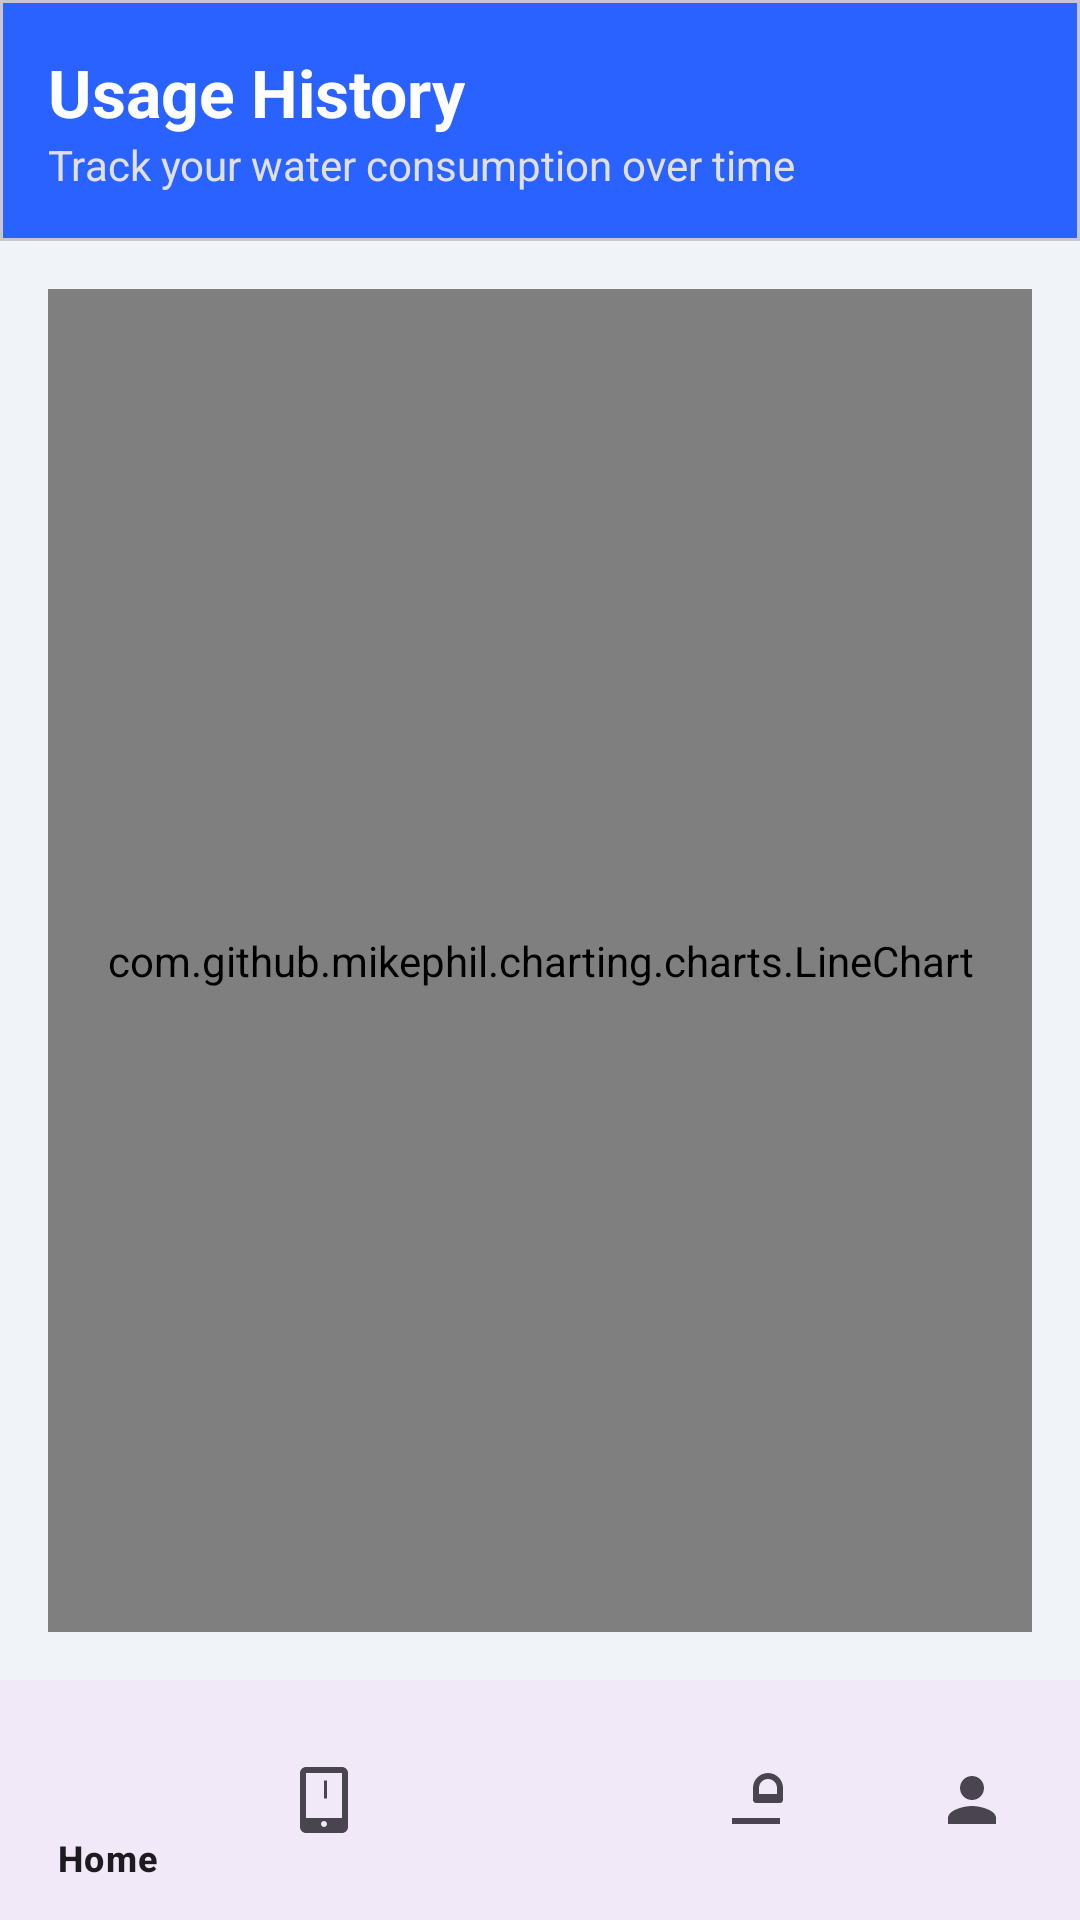

Android layout source for this screen:
<!-- AndroidManifest.xml: application theme Theme.JalBank -->
<!-- res/layout/activity_usage.xml -->
<?xml version="1.0" encoding="utf-8"?>
<androidx.constraintlayout.widget.ConstraintLayout xmlns:android="http://schemas.android.com/apk/res/android"
    xmlns:app="http://schemas.android.com/apk/res-auto"
    xmlns:tools="http://schemas.android.com/tools"
    android:layout_width="match_parent"
    android:layout_height="match_parent"
    android:background="#F0F4F8">

    <com.google.android.material.card.MaterialCardView
        android:id="@+id/header_card_usage"
        android:layout_width="match_parent"
        android:layout_height="wrap_content"
        app:layout_constraintTop_toTopOf="parent"
        app:shapeAppearanceOverlay="@style/ShapeAppearance.Material3.Corner.None">

        <LinearLayout
            android:layout_width="match_parent"
            android:layout_height="wrap_content"
            android:background="#2962FF"
            android:orientation="vertical"
            android:padding="16dp">

            <TextView
                android:layout_width="wrap_content"
                android:layout_height="wrap_content"
                android:text="Usage History"
                android:textColor="@android:color/white"
                android:textSize="22sp"
                android:textStyle="bold" />

            <TextView
                android:layout_width="wrap_content"
                android:layout_height="wrap_content"
                android:text="Track your water consumption over time"
                android:textColor="#E0E0E0" />
        </LinearLayout>
    </com.google.android.material.card.MaterialCardView>

    <com.github.mikephil.charting.charts.LineChart
        android:id="@+id/usage_line_chart"
        android:layout_width="0dp"
        android:layout_height="0dp"
        android:layout_margin="16dp"
        app:layout_constraintTop_toBottomOf="@+id/header_card_usage"
        app:layout_constraintBottom_toTopOf="@+id/bottom_navigation_usage"
        app:layout_constraintStart_toStartOf="parent"
        app:layout_constraintEnd_toEndOf="parent"/>

    <com.google.android.material.bottomnavigation.BottomNavigationView
        android:id="@+id/bottom_navigation_usage"
        android:layout_width="match_parent"
        android:layout_height="wrap_content"
        android:background="?android:attr/windowBackground"
        app:layout_constraintBottom_toBottomOf="parent"
        app:menu="@menu/bottom_navigation_menu" />

</androidx.constraintlayout.widget.ConstraintLayout>
<!-- resources referenced by this layout -->
<resources>
  <style name="Theme.JalBank" parent="Base.Theme.JalBank" />
  <style name="Base.Theme.JalBank" parent="Theme.Material3.DayNight.NoActionBar">
          
          
      </style>
</resources>
